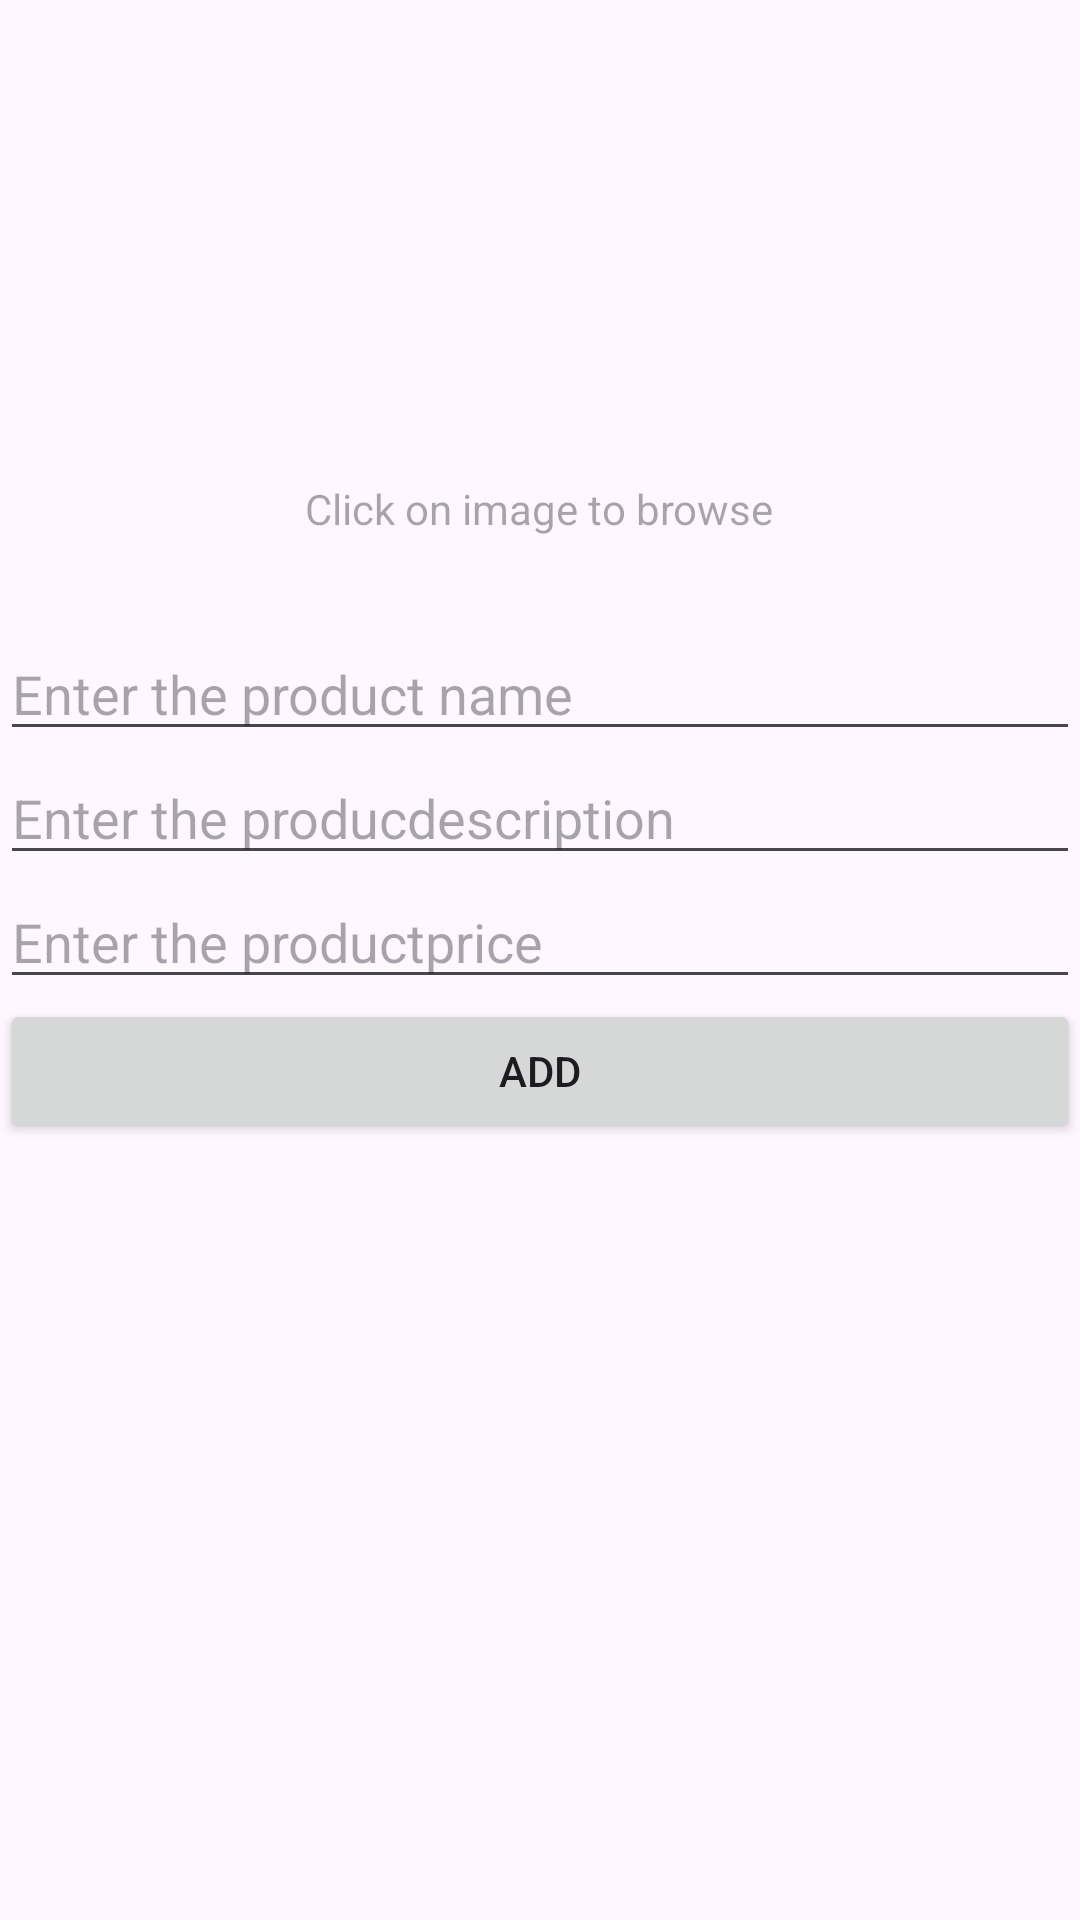

Here is an Android app screen rendered from its layout file. Give the layout XML and the strings, colors and styles it references.
<!-- AndroidManifest.xml: application theme Theme.MVVM_TASK -->
<!-- res/layout/activity_adduser.xml -->
<?xml version="1.0" encoding="utf-8"?>
<LinearLayout xmlns:android="http://schemas.android.com/apk/res/android"
    xmlns:app="http://schemas.android.com/apk/res-auto"
    xmlns:tools="http://schemas.android.com/tools"
    android:id="@+id/main"
    android:layout_width="match_parent"
    android:layout_height="match_parent"
    android:orientation="vertical"
    tools:context=".activity.AddProductActivity">

    <ImageView
        android:id="@+id/imageBrowser"
        android:layout_width="160dp"
        android:layout_height="160dp"
        android:layout_gravity="center"
        android:src="@drawable/cam" />

    <TextView
        android:layout_width="wrap_content"
        android:layout_height="wrap_content"
        android:layout_gravity="center"
        android:hint="Click on image to browse"
        android:layout_marginBottom="30sp"/>

    <EditText
        android:id="@+id/newname"
        android:layout_width="match_parent"
        android:layout_height="wrap_content"
        android:hint="Enter the product name" />

    <EditText
        android:id="@+id/newdescription"
        android:layout_width="match_parent"
        android:layout_height="wrap_content"
        android:hint="Enter the producdescription" />

    <EditText
        android:id="@+id/newprice"
        android:layout_width="match_parent"
        android:layout_height="wrap_content"
        android:hint="Enter the productprice" />

    <Button
        android:layout_width="match_parent"
        android:layout_height="wrap_content"
        android:text="ADD"
        android:id="@+id/addButton"/>

</LinearLayout>
<!-- resources referenced by this layout -->
<resources>
  <style name="Theme.MVVM_TASK" parent="Base.Theme.MVVM_TASK" />
  <style name="Base.Theme.MVVM_TASK" parent="Theme.Material3.DayNight.NoActionBar">
          
          
      </style>
</resources>
